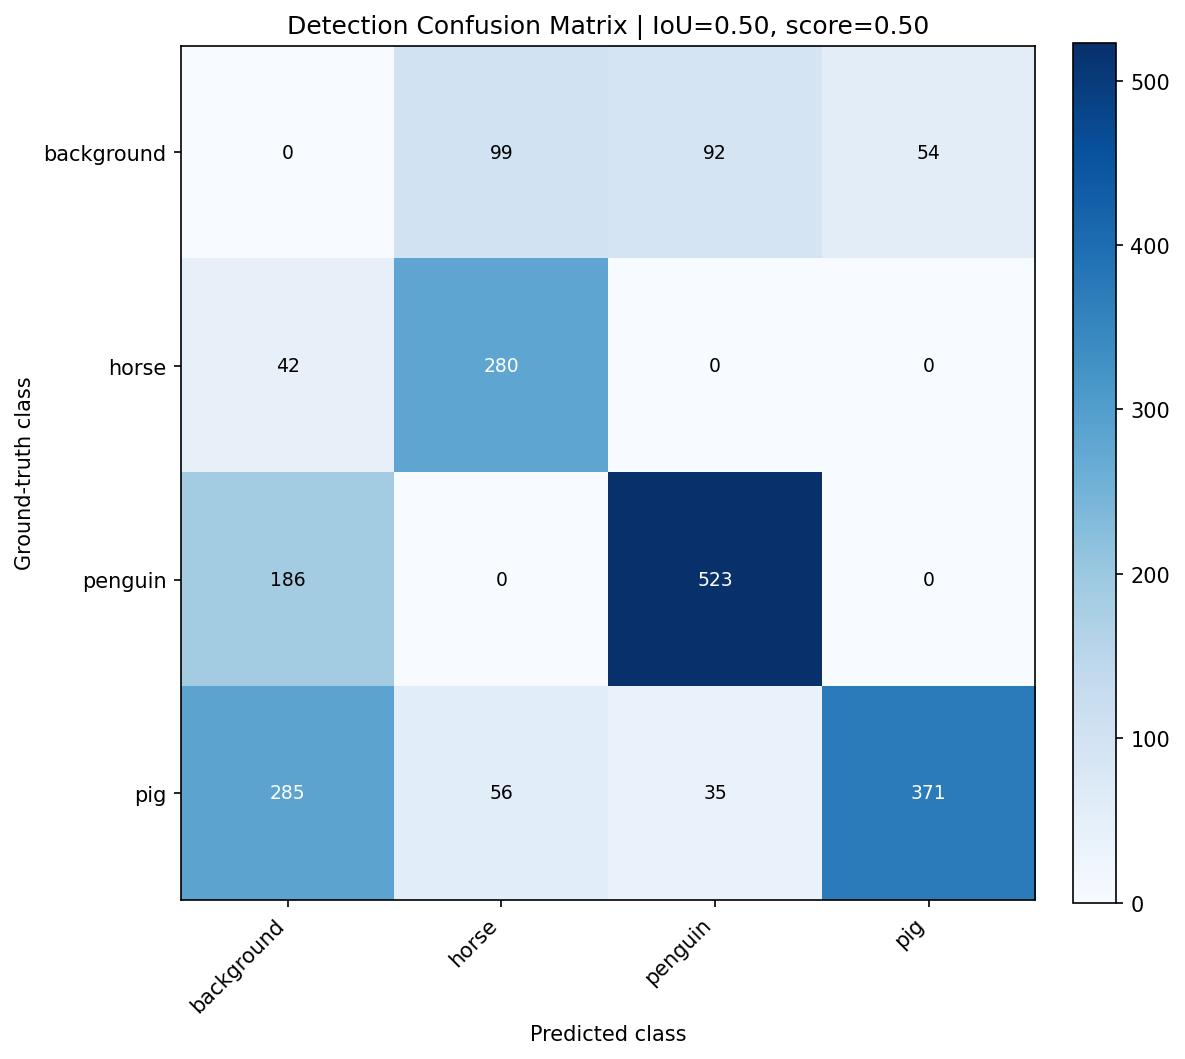

Data behind this chart, as committed beside it:
, background, horse, penguin, pig
background, 0, 99, 92, 54
horse, 42, 280, 0, 0
penguin, 186, 0, 523, 0
pig, 285, 56, 35, 371
